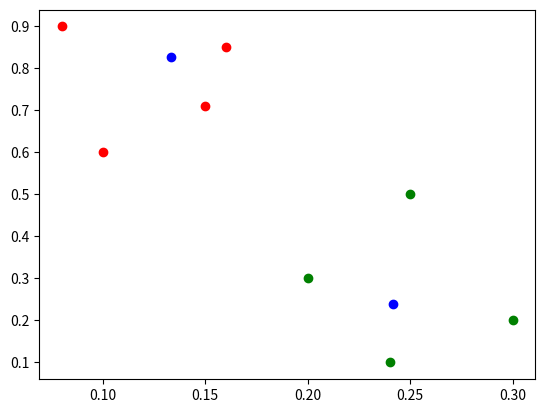

The script that saved this image:
import math
import matplotlib.pyplot as plot
points=[(0.15,0.71),(0.08,0.9),(0.16,0.85),(0.2,0.3),(0.25,0.5),(0.24,0.1)]
m1=[0.1,0.6]
m2=[0.3,0.2]
c1=[(0.1,0.6)]
c2=[(0.3,0.2)]
for i in points:
    dist1=math.sqrt((i[0]-m1[0])**2 + (i[1]-m1[1])**2)
    dist2=math.sqrt((i[0]-m2[0])**2 + (i[1]-m2[1])**2)
    if(dist1<=dist2):
        c1.append(i)
        m1[0]=(m1[0]+i[0])/2
        m1[1]=(m1[1]+i[1])/2
       
    else:
        c2.append(i)
        m2[0]=(m2[0]+i[0])/2
        m2[1]=(m2[1]+i[1])/2
        
c11=[]
c21=[]
it=0
while(c11!=c1 and c21!=c2):
  it+=1
  for i in c1:
    dist1=math.sqrt((i[0]-m1[0])**2 + (i[1]-m1[1])**2)
    dist2=math.sqrt((i[0]-m2[0])**2 + (i[1]-m2[1])**2)
    if(dist1<=dist2):
        c11.append(i)
        m1[0]=(m1[0]+i[0])/2
        m1[1]=(m1[1]+i[1])/2
        
    else:
        c21.append(i)
        m2[0]=(m2[0]+i[0])/2
        m2[1]=(m2[1]+i[1])/2
  for i in c2:
    dist1=math.sqrt((i[0]-m1[0])**2 + (i[1]-m1[1])**2)
    dist2=math.sqrt((i[0]-m2[0])**2 + (i[1]-m2[1])**2)
    if(dist1<=dist2):
        c11.append(i)
        m1[0]=(m1[0]+i[0])/2
        m1[1]=(m1[1]+i[1])/2
       
    else:
        c21.append(i)
        m2[0]=(m2[0]+i[0])/2
        m2[1]=(m2[1]+i[1])/2
if points[4] in c1:
    print("Point 6 in Cluster 1!!!")
else:
    print("Point 6 in Cluster 2!!!")
print("final cluster 1 average",str(m1))
print("Final Cluster 2 average",str(m2))
print("Population around cluster 2",str(len(c21)))
x1=[]
x2=[]
y1=[]
y2=[]
for i in c11:
    x1.append(i[0])
    y1.append(i[1])
for i in c21:
    x2.append(i[0])
    y2.append(i[1])

x3=[m1[0],m2[0]]
y3=[m1[1],m2[1]]
plot.scatter(x3,y3, color='blue')    
plot.scatter(x1,y1, color='red')
plot.scatter(x2,y2, color='green')
plot.show()
